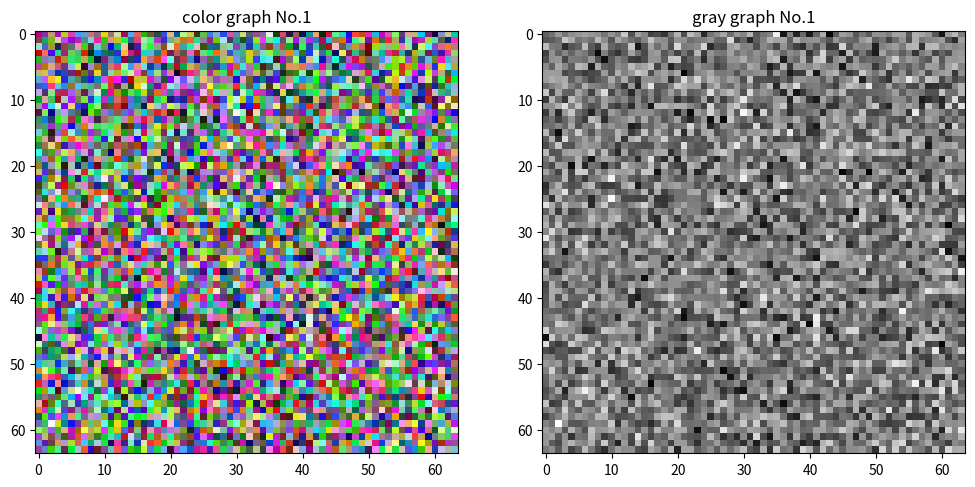
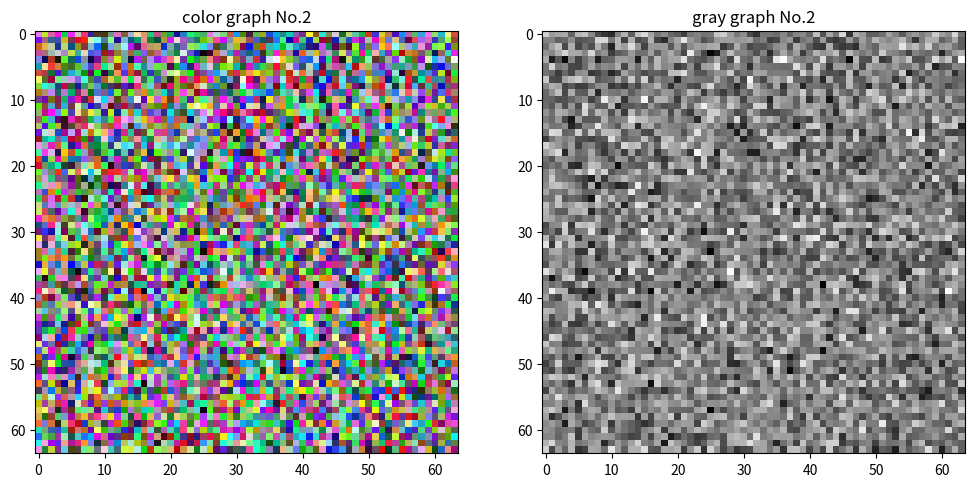
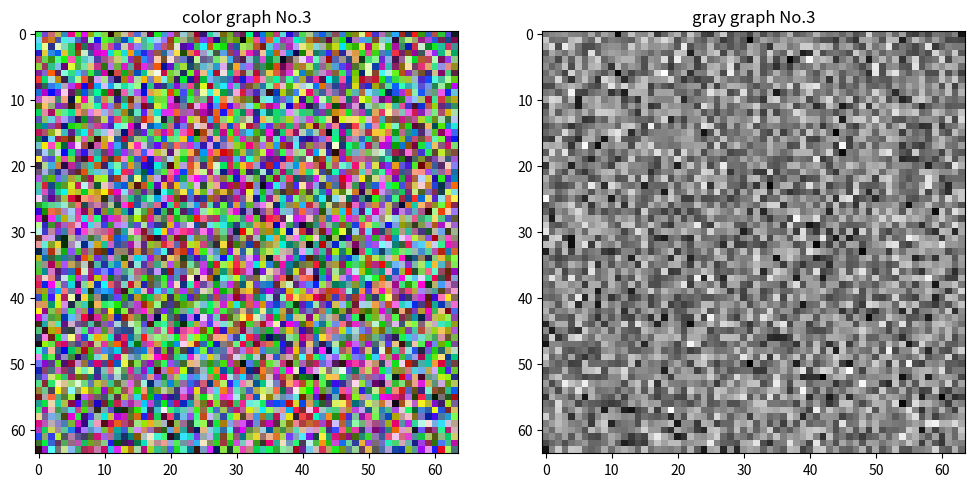
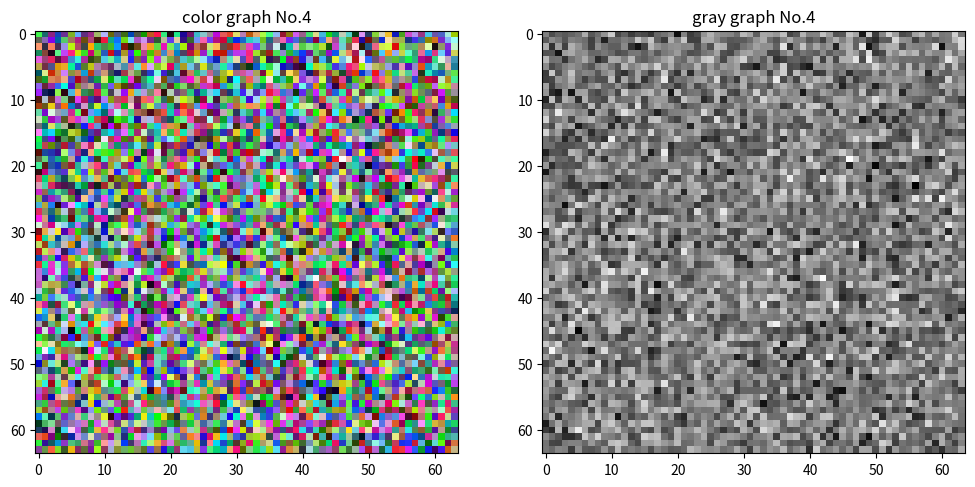
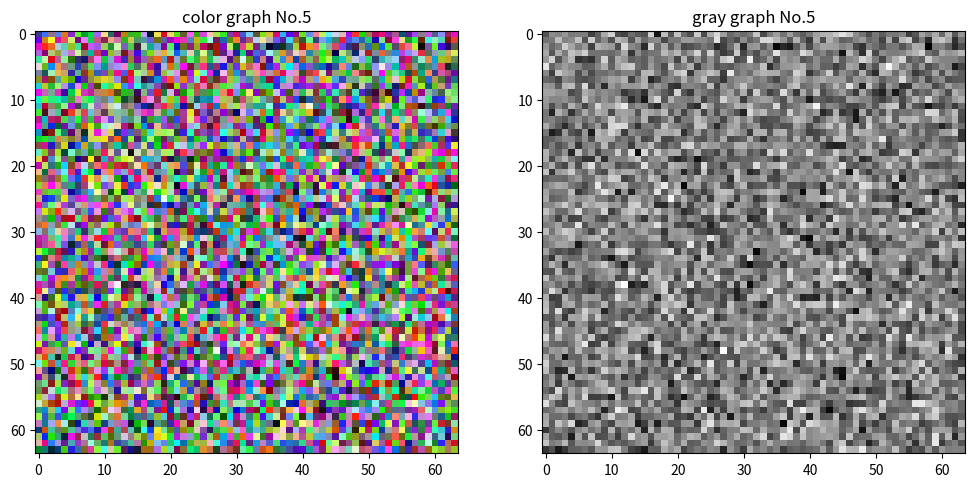
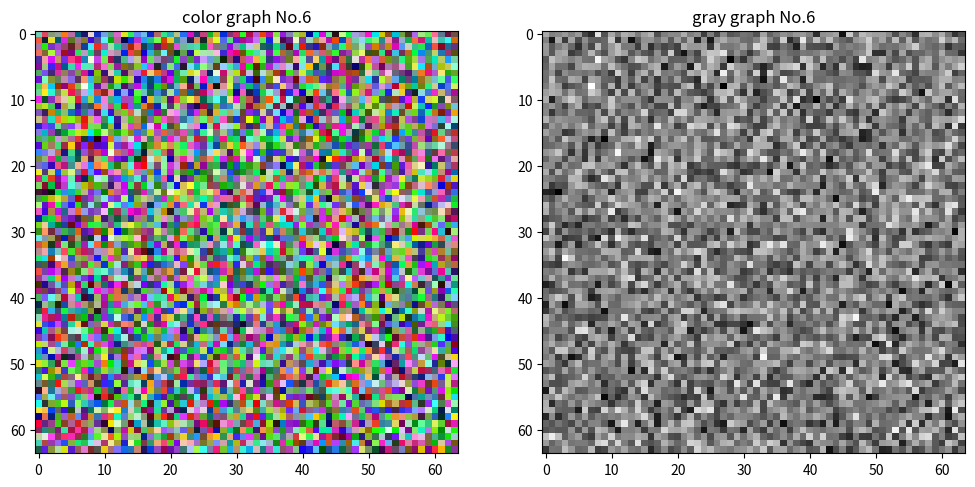
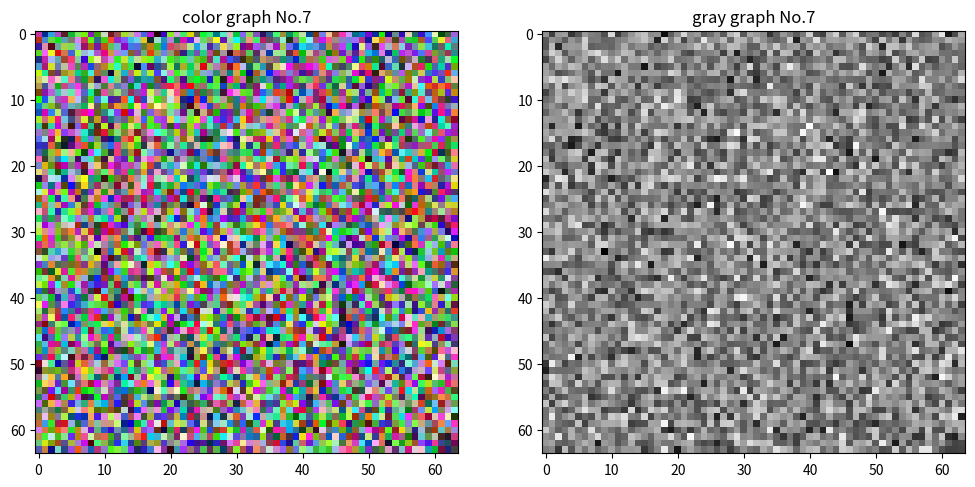
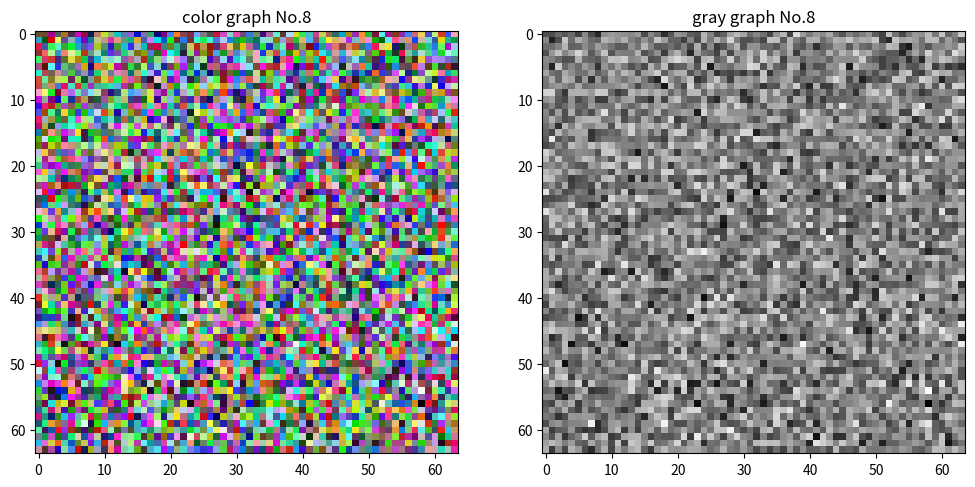
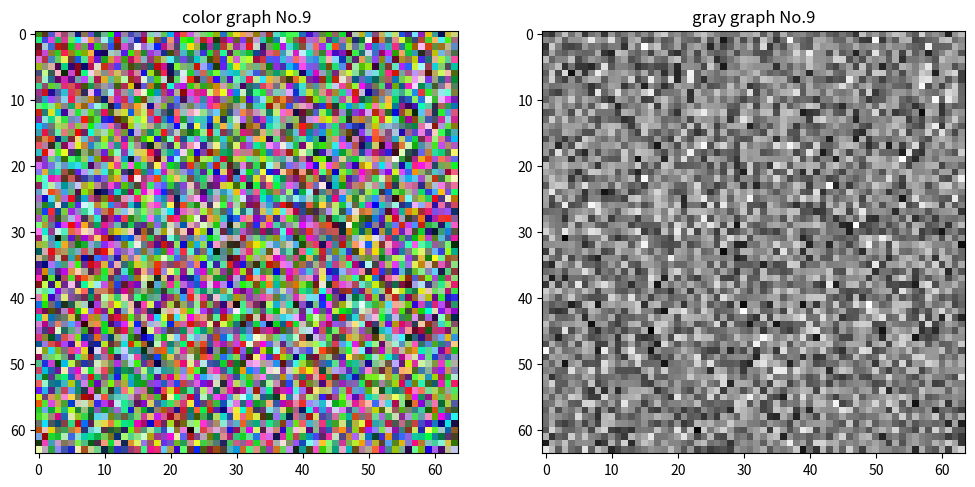
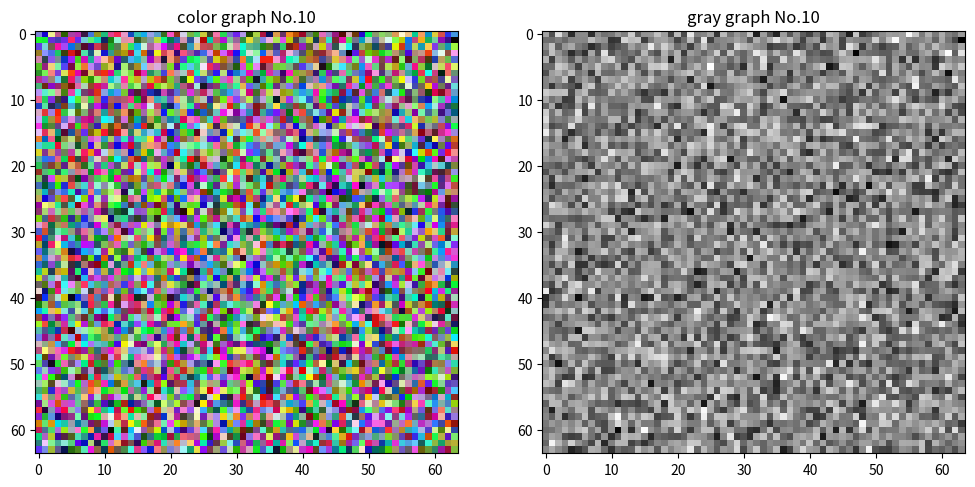

Write the Python code that produced these figures, in order. (Note: this script raises an exception after producing the figures.)








import numpy as np
import pandas as pd
import matplotlib.pyplot as plt


np.random.seed(0)


statistics = {
    'Image Index': [],
    'Max': [],
    'Min': [],
    'Mean': [],
    'Std': []
}

for i in range(10):
    
    fig, axes = plt.subplots(1, 2, figsize = (12, 6))
    image = np.random.randint(0, 256, size=(64, 64, 3), dtype=np.uint8)
        
    axes[0].imshow(image)
    axes[0].set_title(f'color graph No.{i+1}')
    #plt.show()
    #img = np.stack((image, image, image), axis=-1)
    gray = np.mean(image, axis=2).astype(np.uint8)
    axes[1].imshow(gray,cmap='gray')
    axes[1].set_title(f'gray graph No.{i+1}')
    plt.show()
    max_val = np.max(gray)
    min_val = np.min(gray)
    mean_val = np.mean(gray)
    std_val = np.std(gray)

    
    statistics['Image Index'].append(f'Image_{i+1}')
    statistics['Max'].append(max_val)
    statistics['Min'].append(min_val)
    statistics['Mean'].append(mean_val)
    statistics['Std'].append(std_val)


df = pd.DataFrame(statistics)


df.to_excel('statistics.xlsx', index=False)

print("已儲存影像統計資料至 statistics.xlsx")



'''
plt.imshow(image)
plt.imshow(gray)

plt.title('graph')
plt.show()




# 折線線圖
x = [1, 2, 3, 4, 5]
y = [2, 4, 6, 8, 10]

plt.plot(x, y)
plt.title('Simple Line Plot')
plt.xlabel('X-axis')
plt.ylabel('Y-axis')
plt.show()

# 散佈圖
plt.scatter(x, y)
plt.title('Scatter Plot')
plt.xlabel('X-axis')
plt.ylabel('Y-axis')
plt.show()
# 設置隨機種子
np.random.seed(0)

# 隨機生成三通道影像
images = np.random.randint(0, 256, size=(64, 64, 3), dtype=np.uint8)

# 轉換為灰階並計算統計數據
gray_images = np.mean(images, axis=2).astype(np.uint8)

# 計算統計數據
max_values = np.max(gray_images, axis=(0, 1))

# show出統計結果
print(max_values)

plt.imshow(images)
plt.show()
one = np.random.randint(0, 256, size=(10, 10), dtype=np.uint8)
zero = np.zeros((10, 10), dtype=np.uint8)
img = np.stack((one, one, one), axis=-1)
plt.imshow(img)
plt.show()
data = {
[redacted]
    'Age': [28, 32, 24],
    'City': ['New York', 'London', 'Paris']
}
df = pd.DataFrame(data)
print(df)

# 數據選擇
print("\nSelect 'Name' column:")
print(df['Name'])

# 數據過濾
print("\nFilter age > 25:")
print(df[df['Age'] > 25])

# 基本數據操作
print("\nSort by Age:")
print(df.sort_values('Age'))
# 生成線性數列
sequence_1 = np.linspace(1, 3, 10)
sequence_2 = np.linspace(1, 10, 10)

# 寫成字典型態，後面可以是 list 或 numpy array
d = {'s1': sequence_1, 
     's2': sequence_2,
    }

# 以字典型態寫入xlsl檔案
df = pd.DataFrame(data=d)
df.to_excel(f'test.xlsx')
np.random.seed(0)

# 生成10張隨機的三通道影像
images = np.random.randint(0, 256, size=(64, 64, 3), dtype=np.uint8)

# 轉換為灰階
gray_images = np.mean(images, axis=2).astype(np.uint8)

# 顯示選中的灰階影像
plt.figure(figsize=(6, 6))
plt.imshow(gray_images, cmap='gray')
plt.title(f"Gray Image")
plt.axis('off')
plt.show()

# 顯示選中的彩色影像
plt.figure(figsize=(6, 6))
plt.imshow(images)
plt.title(f"Color Image")
plt.axis('off')
plt.show()
'''
